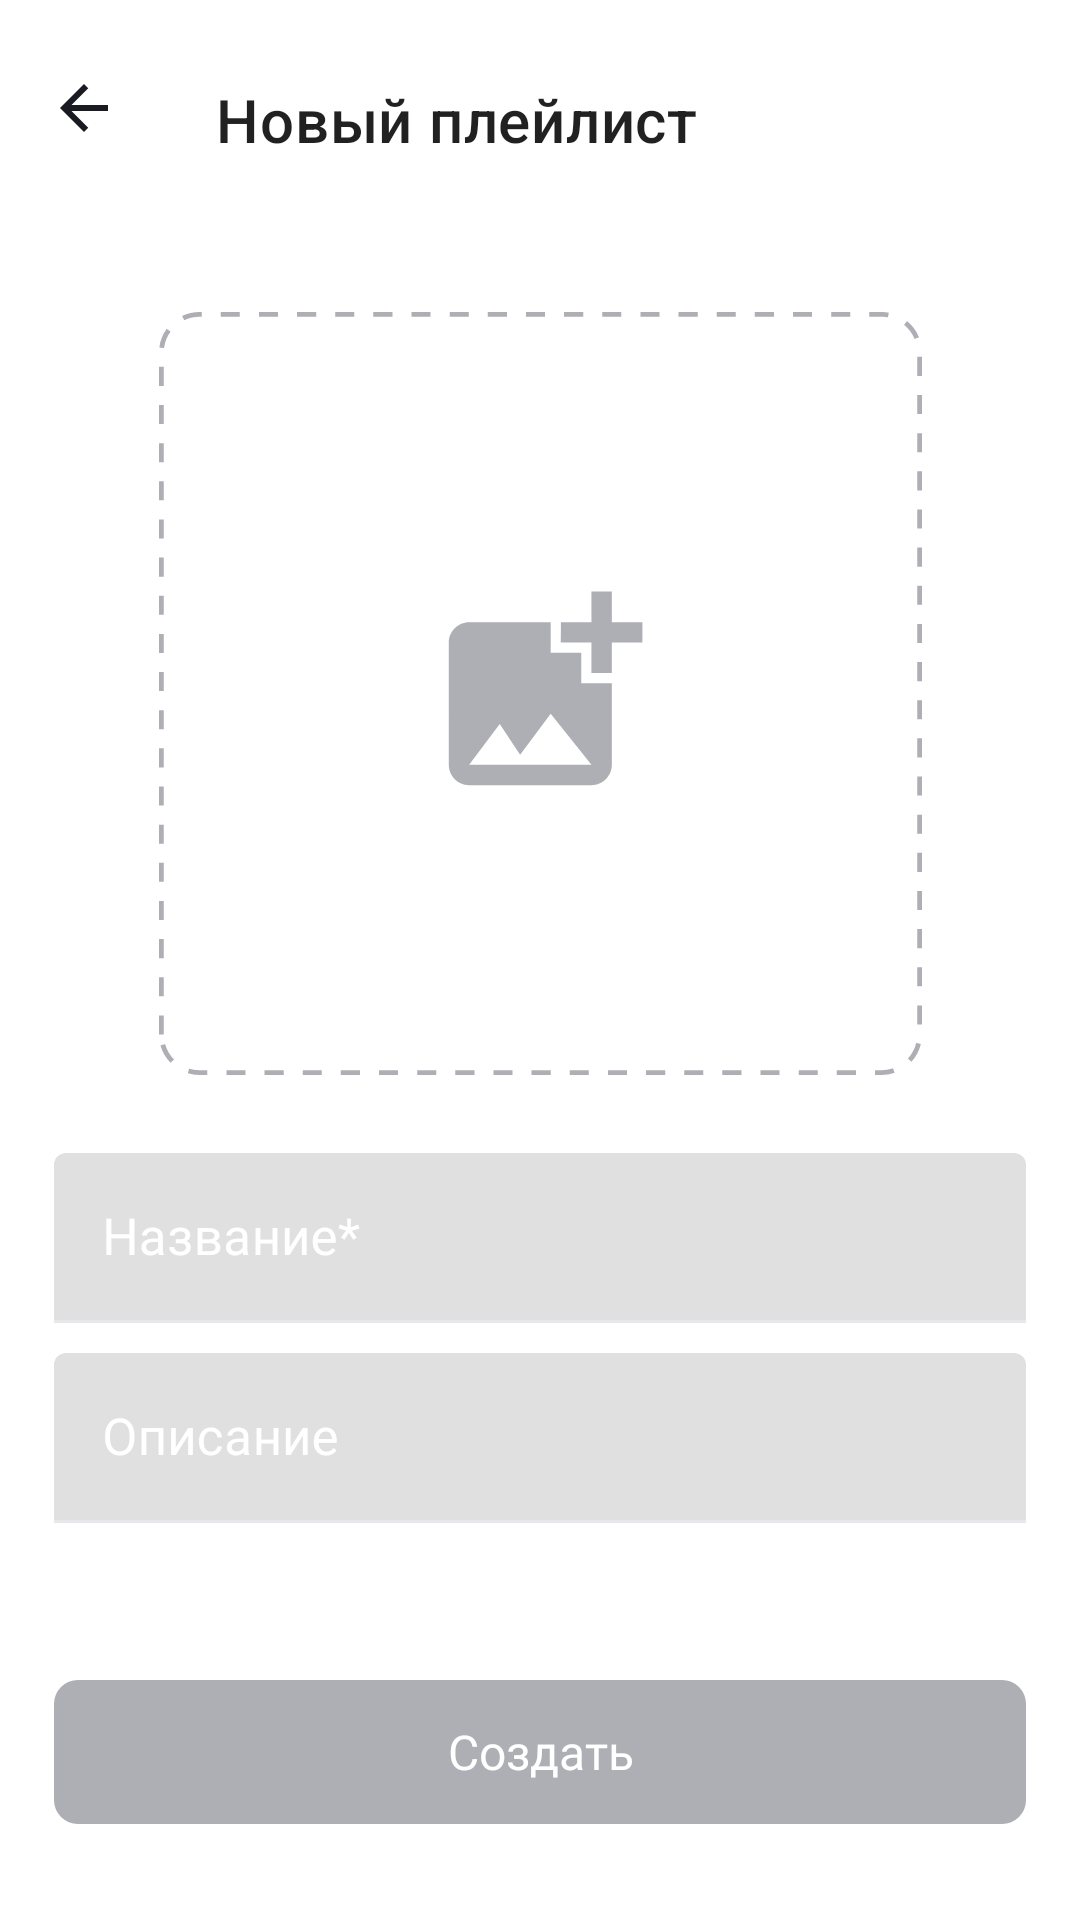

Here is an Android app screen rendered from its layout file. Give the layout XML and the strings, colors and styles it references.
<!-- AndroidManifest.xml: application theme Theme.MyApp -->
<!-- res/layout/fragment_new_playlist.xml -->
<?xml version="1.0" encoding="utf-8"?>
<androidx.constraintlayout.widget.ConstraintLayout xmlns:android="http://schemas.android.com/apk/res/android"
    xmlns:app="http://schemas.android.com/apk/res-auto"
    xmlns:tools="http://schemas.android.com/tools"
    android:layout_width="match_parent"
    android:layout_height="match_parent"
    android:background="@color/yp_white_and_yp_black"
    android:orientation="vertical"
    tools:context=".medialibrary.ui.newplaylist.NewPlaylistFragment">

    <androidx.constraintlayout.widget.Guideline
        android:id="@+id/guideline"
        android:layout_width="wrap_content"
        android:layout_height="wrap_content"
        android:orientation="horizontal"
        app:layout_constraintGuide_percent="0.56" />

    <androidx.constraintlayout.widget.Barrier
        android:id="@+id/verticalBarrier"
        android:layout_width="wrap_content"
        android:layout_height="wrap_content"
        android:orientation="vertical"
        app:barrierDirection="bottom"
        app:constraint_referenced_tags="inputDescriptionLayout" />

    <androidx.appcompat.widget.Toolbar
        android:id="@+id/btnBackFromNewPlayList"
        style="@style/GoBackButtons"
        app:layout_constraintTop_toTopOf="parent"
        app:navigationIcon="@drawable/ic_btn_back"
        app:title="@string/new_play_list" />

    <ImageView
        android:id="@+id/addPicture"
        android:layout_width="0dp"
        android:layout_height="0dp"
        android:layout_marginHorizontal="@dimen/dp24"
        android:layout_marginTop="@dimen/dp24"
        android:background="@drawable/pl_add_photo_background"
        android:scaleType="centerCrop"
        android:src="@drawable/pl_plus_photo"
        app:layout_constraintBottom_toTopOf="@id/guideline"
        app:layout_constraintDimensionRatio="1:1"
        app:layout_constraintEnd_toEndOf="parent"
        app:layout_constraintStart_toStartOf="parent"
        app:layout_constraintTop_toBottomOf="@id/btnBackFromNewPlayList"
        app:layout_constraintVertical_bias="0" />

    <com.google.android.material.textfield.TextInputLayout
        android:id="@+id/inputNameLayout"
        style="@style/PLLayoutForNewPlaylist"
        android:layout_marginTop="26dp"
        app:layout_constraintBottom_toTopOf="@id/inputDescriptionLayout"
        app:layout_constraintTop_toBottomOf="@id/addPicture">

        <com.google.android.material.textfield.TextInputEditText
            android:id="@+id/inputName"
            style="@style/PLEditTextForNewPlaylist"
            android:hint="@string/name" />
    </com.google.android.material.textfield.TextInputLayout>

    <com.google.android.material.textfield.TextInputLayout
        android:id="@+id/inputDescriptionLayout"
        style="@style/PLLayoutForNewPlaylist"
        android:layout_marginTop="10dp"
        android:tag="inputDescriptionLayout"
        app:layout_constraintTop_toBottomOf="@id/inputNameLayout">

        <com.google.android.material.textfield.TextInputEditText
            android:id="@+id/inputDescription"
            style="@style/PLEditTextForNewPlaylist"
            android:hint="@string/description" />
    </com.google.android.material.textfield.TextInputLayout>

    <androidx.appcompat.widget.AppCompatButton
        android:id="@+id/createPlaylist"
        style="@style/PLbuttonCreateNewPlaylist"
        android:layout_width="match_parent"
        android:layout_height="wrap_content"
        android:enabled="false"
        android:fontFamily="@font/ys_display_medium"
        android:text="@string/create"
        app:layout_constrainedHeight="true"
        app:layout_constraintBottom_toBottomOf="parent"
        app:layout_constraintEnd_toEndOf="parent"
        app:layout_constraintStart_toStartOf="parent"
        app:layout_constraintTop_toBottomOf="@id/verticalBarrier"
        app:layout_constraintVertical_bias="1" />

    <ProgressBar
        android:id="@+id/loading_indicator"
        style="?android:attr/progressBarStyle"
        android:layout_width="@dimen/dp91"
        android:layout_height="@dimen/dp91"
        android:indeterminateTint="@color/yp_blue_and_yp_blue"
        android:visibility="gone"
        app:layout_constraintBottom_toBottomOf="parent"
        app:layout_constraintEnd_toEndOf="parent"
        app:layout_constraintStart_toStartOf="parent"
        app:layout_constraintTop_toTopOf="parent"
        tools:visibility="visible" />

</androidx.constraintlayout.widget.ConstraintLayout>
<!-- resources referenced by this layout -->
<resources>
  <color name="yp_blue_and_yp_blue">@color/yp_blue</color>
  <color name="yp_white_and_yp_black">@color/yp_white</color>
  <dimen name="dp24">24dp</dimen>
  <dimen name="dp91">91dp</dimen>
  <!-- drawable ic_btn_back (drawable) -->
  <vector xmlns:android="http://schemas.android.com/apk/res/android"
      android:width="24dp"
      android:height="24dp"
      android:viewportWidth="24"
      android:viewportHeight="24">
    <group>
      <clip-path
          android:pathData="M0,0h24v24h-24z"/>
      <path
          android:pathData="M20,11H7.83L13.42,5.41L12,4L4,12L12,20L13.41,18.59L7.83,13H20V11Z"
          android:fillColor="@color/yp_black_and_yp_white"/>
    </group>
  </vector>
  <!-- drawable pl_add_photo_background (drawable) -->
  <?xml version="1.0" encoding="utf-8"?>
  <shape xmlns:android="http://schemas.android.com/apk/res/android"
      android:shape="rectangle">
  
      <corners android:radius="8dp"/>
      <solid android:color="@color/yp_white_and_yp_black"/>
  
  </shape>
  <!-- drawable pl_plus_photo (drawable) -->
  <?xml version="1.0" encoding="utf-8"?>
  <layer-list xmlns:android="http://schemas.android.com/apk/res/android">
      <item android:drawable="@drawable/pl_dotter_frame">
          <color android:color="@color/yp_light_gray"/>
      </item>
      <item android:drawable="@drawable/pl_add_photo"/>
  </layer-list>
  <string name="create">Создать</string>
  <string name="description">Описание</string>
  <string name="name">Название*</string>
  <string name="new_play_list">Новый плейлист</string>
  <style name="PLLayoutForNewPlaylist">
          <item name="android:layout_width">match_parent</item>
          <item name="android:layout_height">wrap_content</item>
          <item name="boxStrokeColor">@color/input_field</item>
          <item name="hintTextColor">@color/input_field</item>
          <item name="boxStrokeWidthFocused">1dp</item>
          <item name="android:layout_marginHorizontal">18dp</item>
          <item name="android:textColorHint">?attr/colorOnPrimary</item>
      </style>
  <style name="Theme.MyApp" parent="Theme.MaterialComponents.DayNight.NoActionBar">
  
          
  
      </style>
  <color name="yp_blue">#3772E7</color>
  <color name="yp_white">#FFFFFF</color>
  <color name="yp_black_and_yp_white">@color/yp_black</color>
  <!-- drawable pl_dotter_frame (drawable) -->
  <shape xmlns:android="http://schemas.android.com/apk/res/android"
      android:shape="rectangle">
      <solid android:color="@android:color/transparent" />
      <stroke
          android:width="2dp"
          android:color="#AEAFB4"
          android:dashWidth="8dp"
          android:dashGap="8dp" />
      <corners android:radius="16dp" />
  </shape>
  <color name="yp_light_gray">#E6E8EB</color>
  <dimen name="text_size_sp22">22sp</dimen>
  <dimen name="dp12">12dp</dimen>
  <!-- drawable button_create (drawable) -->
  <?xml version="1.0" encoding="utf-8"?>
  <selector xmlns:android="http://schemas.android.com/apk/res/android">
  
      <item android:state_enabled="true">
          <shape>
              <corners android:radius="8dp"/>
              <solid android:color="@color/yp_blue" />
          </shape>
      </item>
      <item android:state_enabled="false">
          <shape>
              <corners android:radius="8dp"/>
              <solid android:color="@color/yp_text_gray" />
          </shape>
      </item>
  </selector>
  <color name="yp_black">#1A1B22</color>
  <dimen name="text_size_sp16">16sp</dimen>
  <dimen name="dp16">16dp</dimen>
  <color name="yp_text_gray_and_yp_white">@color/yp_text_gray</color>
  <color name="yp_text_gray">#AEAFB4</color>
</resources>
